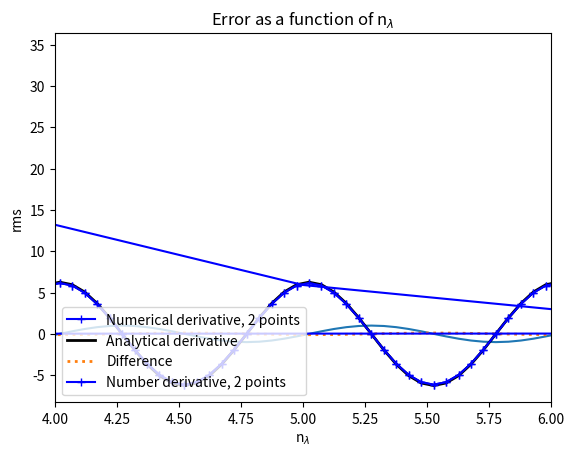

This figure's Python source:
# Import libraries
import numpy as np
from math import *
import matplotlib.pyplot as plt

# Initiate parameters
xmax = 10.0                     # physical domain (m)
nx = 200                        # number of space sample
dx = xmax/(nx - 1)              # grid spacing dx (m)
x = np.linspace(0, xmax, nx)    # defining space variable

# Initialization of sin function
l = 20*dx                       # wavelength
k = 2*np.pi/l                   # wavenumber
f = np.sin(k*x)

# Plot sin function
plt.plot(x, f)
plt.title('Sin function')
plt.xlabel('x, m')
plt.ylabel('Amplitude')
plt.xlim(0, xmax)
plt.grid()
plt.show()

# First derivative with two points

# Initiation of numerical and analytical derivatives
nder = np.zeros(nx)             # numerical derivative
ader = np.zeros(nx)             # analytical derivative

# Numerical derivative of the given function
for i in range(1, nx - 1):
    nder[i] = (f[i + 1] - f[i - 1])/(2*dx)

# Analytical derivative of the given function
ader = k*np.cos(k*x)

# Exclude boundries
ader[0] = 0.
ader[nx -1] = 0.

# Error (rms)
rms = np.sqrt(np.mean(nder - ader)**2)

# Plotting
plt.plot(x, nder, label="Numerical derivative, 2 points", marker='+', color="blue")
plt.plot(x, ader, label="Analytical derivative", lw=2, ls="-", color="black")
plt.plot(x, nder-ader, label="Difference", lw=2, ls=":")
plt.title("First derivative, Err (rms) = %.6f " % (rms))
plt.xlabel('x, m')
plt.ylabel('Amplitude')
plt.legend(loc='lower left')
plt.grid()
plt.show()

# Plotting number of points per wavelength

plt.plot(x, nder, label="Number derivative, 2 points", marker='+', color="blue")
plt.title("First derivative, Error = %.6f, $n_\\lambda$ = %.2f" % (rms, l/dx))
plt.xlabel('x, m')
plt.ylabel('Amplitude')
plt.legend(loc='lower left')
plt.xlim(xmax/2 - 1, xmax/2 + 1)
plt.grid()
plt.show()

# Define the range of number of points per wavelength: [nmin = 4, 5, 6, ..., nmax = 40].
# Loop over points, calculate corresponding wavelength and calculate error.

# Initialize vectors
nmin = 3
nmax = 16
na = np.zeros(nmax - nmin + 1)              # vector with number of points per wavelength
err =  np.zeros(nmax - nmin + 1)            # vector with error
j = -1                                      # array index

# Loop through finite-difference derivative calculation
for n in range (nmin, nmax):
    j = j + 1                               # array index
    na[j] = n
    
    # Initialize sin function
    l = na[j]*dx                            # wavelength
    k = 2*np.pi/l                           # wavenumber
    f = np.sin(k*x)
    
    # Numerical derivative of the sin function
    for i in range(1, nx - 1):
        nder[i] = (f[i + 1] - f[i - 1])/(2*dx)
        
    # Analytical derivative of the sin function
    ader = k*np.cos(k*x)
    
    # Exclude boundaries
    ader[0] = 0.
    ader[nx - 1] = 0.
    
    i0 = np.int64(nx/2)
    # Error (rms)
    err[j] = ((nder[i0] - ader[i0])**2/ader[i0]**2)*100
    
# Plotting error as function of number of points per wavelength
plt.plot(na, err, ls='-', color="blue")
plt.title('Error as a function of n$_\\lambda$')
plt.xlabel('n$_\\lambda$')
plt.ylabel('rms')
plt.grid()
plt.show()